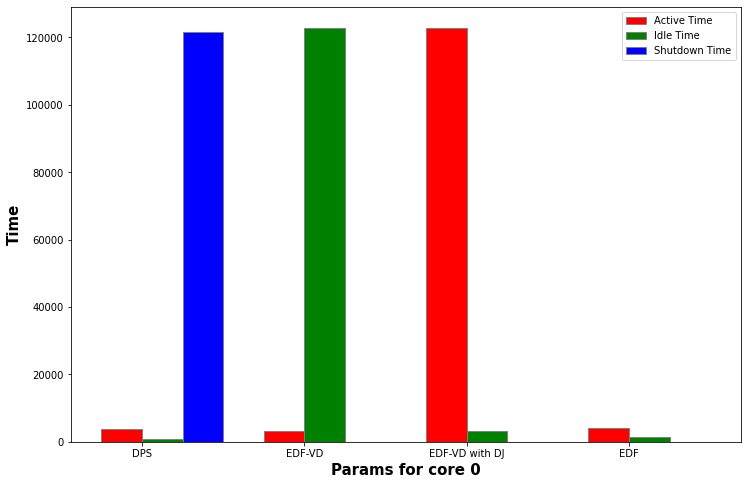

Values plotted in this chart, from the file beside it:
active time, idle time, shutdown time, discarded jobs
3725, 724, 121551, 8
3189, 122811, 0.00, 0
122919, 3081, 0.00, 846
4098, 1555, 0.00, 0
